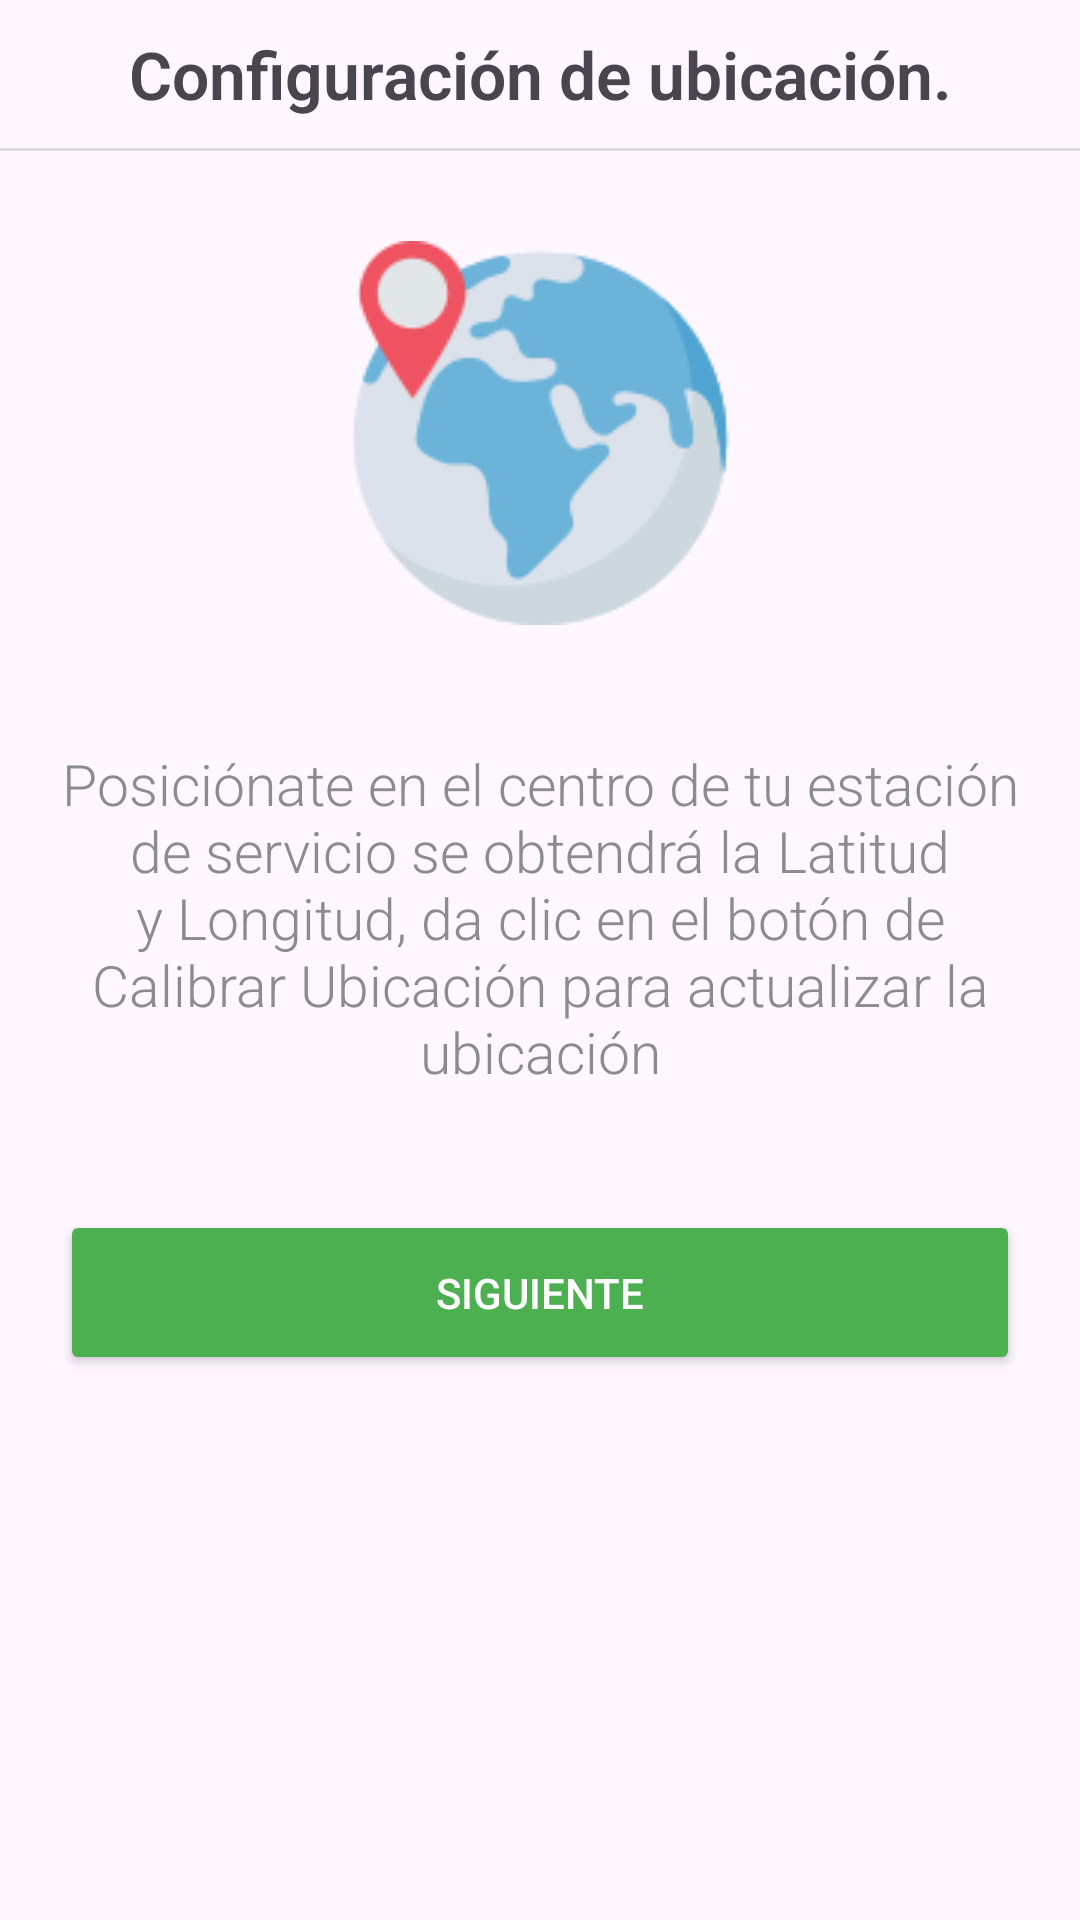

Reconstruct the res/layout file that produces this screen, plus the resources it refers to.
<!-- AndroidManifest.xml: application theme Theme.GestoLine -->
<!-- res/layout/dialog_confi_ubicacion.xml -->
<?xml version="1.0" encoding="utf-8"?>
<androidx.constraintlayout.widget.ConstraintLayout xmlns:android="http://schemas.android.com/apk/res/android"
    xmlns:app="http://schemas.android.com/apk/res-auto"
    xmlns:tools="http://schemas.android.com/tools"
    android:layout_width="match_parent"
    android:layout_height="match_parent">

    <LinearLayout
        android:id="@+id/linearLayout3"
        android:layout_width="0dp"
        android:layout_height="wrap_content"
        android:orientation="vertical"
        app:layout_constraintEnd_toEndOf="parent"
        app:layout_constraintStart_toStartOf="parent"
        tools:ignore="MissingConstraints">

        <TextView
            android:layout_width="match_parent"
            android:layout_height="wrap_content"
            android:layout_margin="10dp"
            android:fontFamily="sans-serif-light"
            android:gravity="center"
            android:text="Configuración de ubicación."
            android:textSize="22dp"
            android:textStyle="bold" />

        <View
            android:id="@+id/divider12"
            android:layout_width="match_parent"
            android:layout_height="1dp"
            android:background="?android:attr/listDivider" />

        <ImageView
            android:id="@+id/imageView4"
            android:layout_width="wrap_content"
            android:layout_height="wrap_content"
            android:layout_gravity="center"
            android:layout_marginTop="30dp"
            android:src="@drawable/icon_configuracion_ubicacion" />

        <TextView
            android:layout_width="match_parent"
            android:layout_height="wrap_content"
            android:layout_marginTop="20dp"
            android:fontFamily="sans-serif-light"
            android:gravity="center"
            android:padding="20dp"
            android:text="Posiciónate en el centro de tu estación de servicio se obtendrá la Latitud y Longitud, da clic en el botón de Calibrar Ubicación para actualizar la ubicación"
            android:textColor="#8C8C8C"
            android:textSize="19dp" />


        <Button
            android:id="@+id/btnConfiguracion"
            android:layout_width="match_parent"
            android:layout_height="wrap_content"
            android:layout_margin="20dp"
            android:backgroundTint="#4CAF50"
            android:padding="18dp"
            android:text="Siguiente"
            android:textColor="#ffffff" />

    </LinearLayout>

</androidx.constraintlayout.widget.ConstraintLayout>
<!-- resources referenced by this layout -->
<resources>
  <!-- drawable icon_configuracion_ubicacion: png bitmap (drawable, 8150 bytes) -->
  <style name="Theme.GestoLine" parent="Base.Theme.GestoLine" />
  <style name="Base.Theme.GestoLine" parent="Theme.Material3.DayNight.NoActionBar">
          <item name="colorPrimary">@color/colorPrimary</item>
          <item name="colorPrimaryDark">@color/colorPrimaryDark</item>
          <item name="colorAccent">@color/colorAccent</item>
      </style>
  <color name="colorPrimary">#3772ac</color>
  <color name="colorPrimaryDark">#02294f</color>
  <color name="colorAccent">#27843d</color>
</resources>
